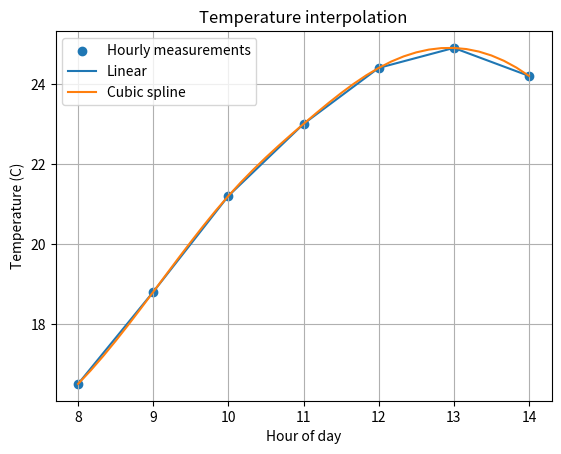

Here is the Python script that generated this plot:
import os
import numpy as np
from scipy.interpolate import interp1d, CubicSpline
import matplotlib.pyplot as plt

print("=== Task 13: Original Run ===")
# Hourly temperature measurements
hours = np.array([8, 9, 10, 11, 12, 13, 14], dtype=float)
temperature = np.array([16.5, 18.8, 21.2, 23.0, 24.4, 24.9, 24.2])

linear = interp1d(hours, temperature, kind="linear")
cubic = CubicSpline(hours, temperature)

# Estimate every 10 minutes = 1/6 hour
ten_minute_times = np.arange(8, 14 + 1/6, 1/6)
linear_estimates = linear(ten_minute_times)
cubic_estimates = cubic(ten_minute_times)

target_time = 10.5  # 10:30
print(f"Linear estimate at 10:30: {float(linear(target_time)):.2f} C")
print(f"Cubic estimate at 10:30:  {float(cubic(target_time)):.2f} C")

os.makedirs("figures", exist_ok=True)
plt.figure()
plt.scatter(hours, temperature, label="Hourly measurements")
plt.plot(ten_minute_times, linear_estimates, label="Linear")
plt.plot(ten_minute_times, cubic_estimates, label="Cubic spline")
plt.xlabel("Hour of day")
plt.ylabel("Temperature (C)")
plt.title("Temperature interpolation")
plt.legend()
plt.grid(True)
plt.savefig("figures/Task_13_temp_interpolation.png", dpi=150, bbox_inches="tight")
plt.show()

# --- Part C: Modified Parameter Run ---
print("\n=== Task 13: Part C (Modified Parameter Run) ===")
# Spike the 11:00 AM reading from 23.0 C to 26.8 C
temperature_mod = temperature.copy()
temperature_mod[3] = 26.8
linear_mod = interp1d(hours, temperature_mod, kind="linear")
cubic_mod = CubicSpline(hours, temperature_mod)

print(f"Modified 10:30 -> Linear: {float(linear_mod(10.5)):.2f} C, Cubic: {float(cubic_mod(10.5)):.2f} C")
print(f"Modified 11:30 -> Linear: {float(linear_mod(11.5)):.2f} C, Cubic: {float(cubic_mod(11.5)):.2f} C")
